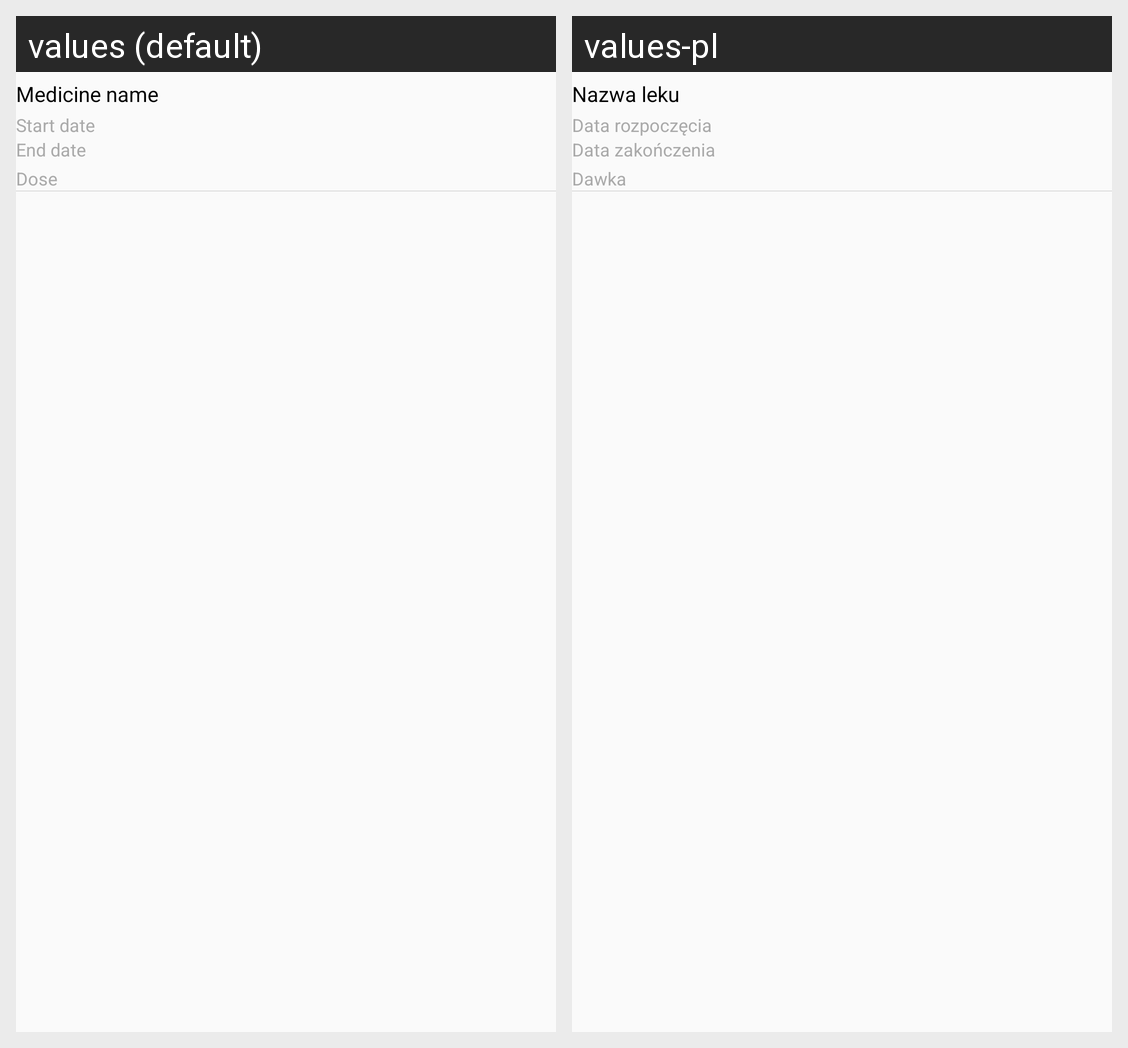

This grid shows one Android layout under two languages. Give, for every string resource on the screen, its name, the default text and each shown locale's text.
Android screen res/layout/medicine_list_item.xml rendered under 2 locales, left to right: values (default), values-pl. Device: Nexus 5 (rendered at 1080×1920; each locale shown at half size, 540×960, under a caption strip naming it); theme AppTheme.
Strings drawn on this screen, with the default value and each locale's value (text and hints the layout hard-codes, and strings that could not be matched under every locale, appear in the picture but are not listed):

medicine_name
  values: Medicine name
  values-pl: Nazwa leku

medicine_start_date
  values: Start date
  values-pl: Data rozpoczęcia

medicine_end_date
  values: End date
  values-pl: Data zakończenia

medicine_dose
  values: Dose
  values-pl: Dawka
